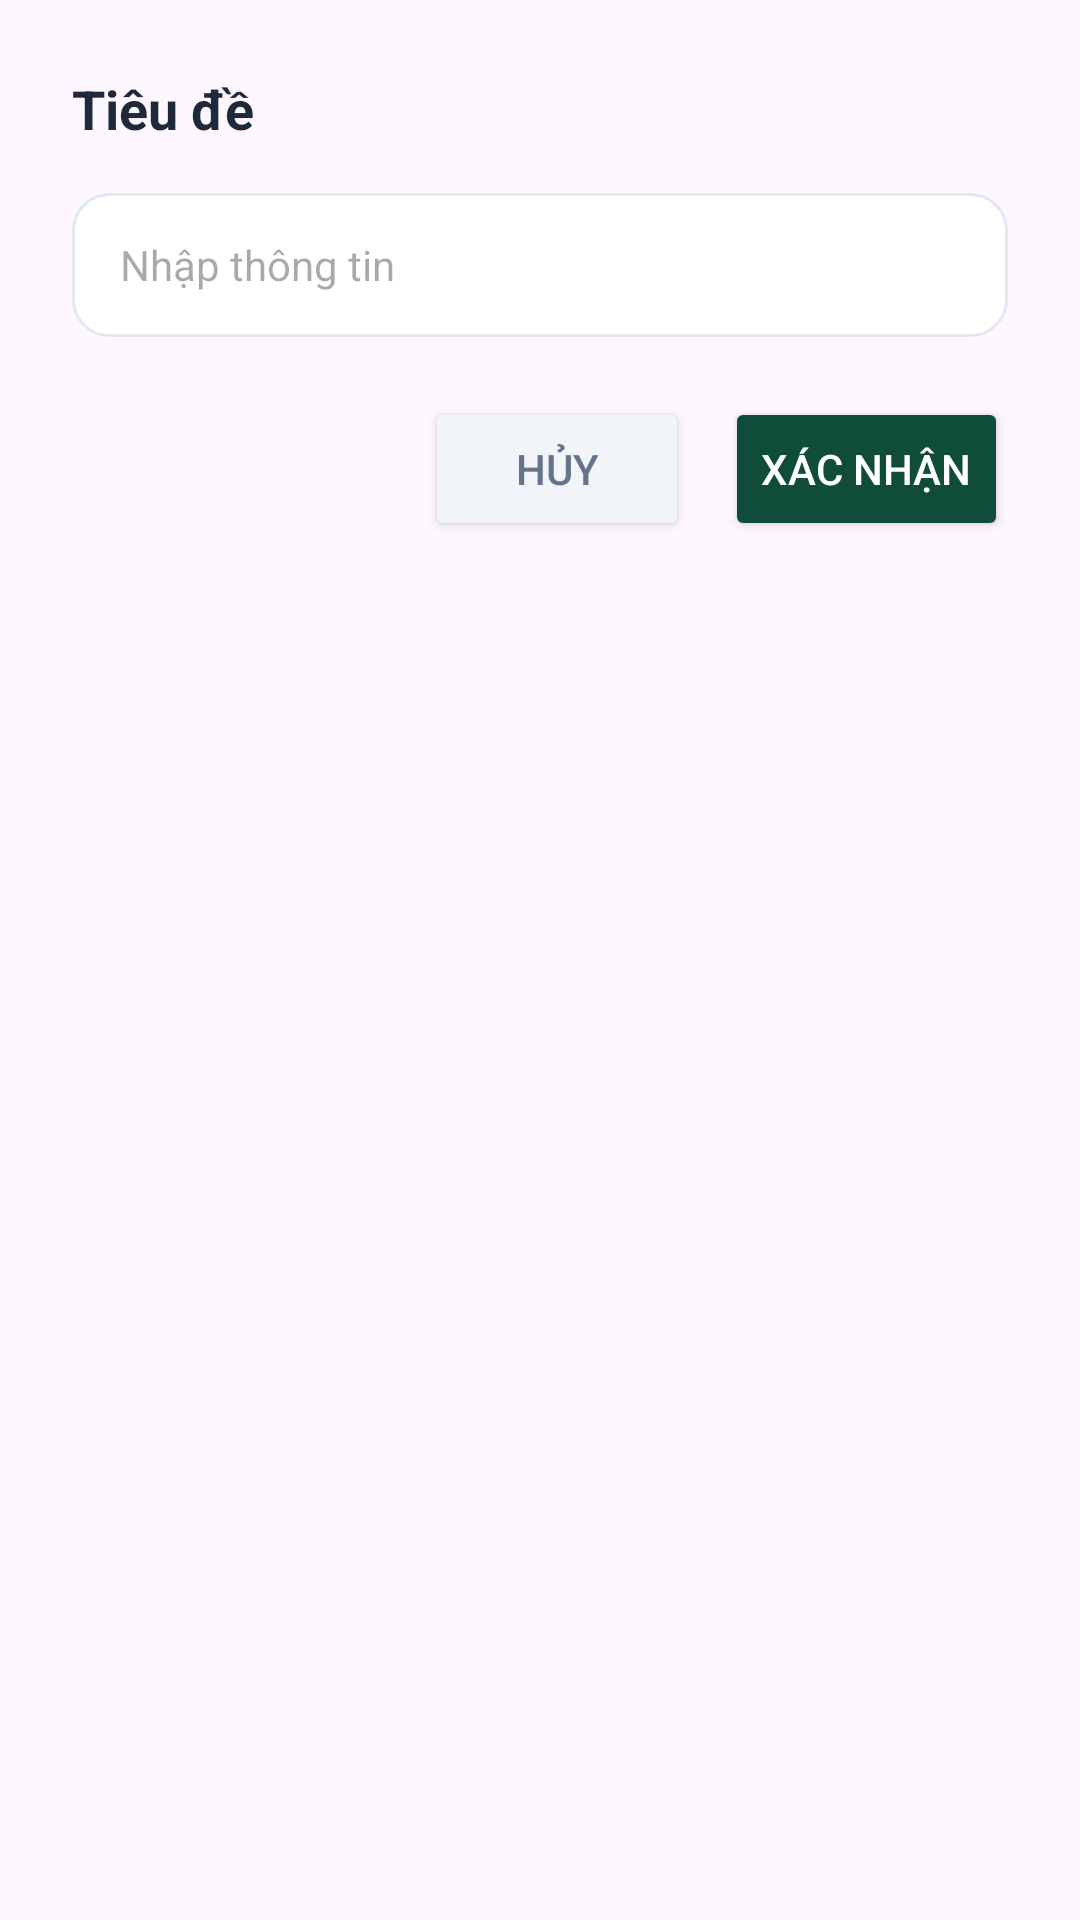

The Android layout XML behind this screen, and the referenced resources:
<!-- AndroidManifest.xml: application theme Theme.Industrial_and_Commercial_Bank_of_TDTU -->
<!-- res/layout/dialog_generic_form.xml -->
<?xml version="1.0" encoding="utf-8"?>
<LinearLayout xmlns:android="http://schemas.android.com/apk/res/android"
    android:layout_width="match_parent"
    android:layout_height="wrap_content"
    android:orientation="vertical"
    android:padding="24dp"
    android:background="@drawable/bg_card_white">

    <TextView
        android:id="@+id/tvDialogTitle"
        android:layout_width="wrap_content"
        android:layout_height="wrap_content"
        android:text="Tiêu đề"
        android:textSize="18sp"
        android:textStyle="bold"
        android:textColor="#1E293B"
        android:layout_marginBottom="16dp"/>

    <EditText
        android:id="@+id/etInput1"
        android:layout_width="match_parent"
        android:layout_height="48dp"
        android:hint="Nhập thông tin"
        android:background="@drawable/bg_input_rounded"
        android:paddingHorizontal="16dp"
        android:layout_marginBottom="12dp"
        android:textSize="14sp"/>

    <EditText
        android:id="@+id/etInput2"
        android:layout_width="match_parent"
        android:layout_height="48dp"
        android:hint="Nhập thêm thông tin"
        android:background="@drawable/bg_input_rounded"
        android:paddingHorizontal="16dp"
        android:layout_marginBottom="12dp"
        android:textSize="14sp"
        android:visibility="gone"/>

    <LinearLayout
        android:layout_width="match_parent"
        android:layout_height="wrap_content"
        android:orientation="horizontal"
        android:gravity="end"
        android:layout_marginTop="8dp">

        <Button
            android:id="@+id/btnCancel"
            android:layout_width="wrap_content"
            android:layout_height="wrap_content"
            android:text="Hủy"
            android:backgroundTint="#F1F5F9"
            android:textColor="#64748B"
            android:layout_marginEnd="12dp"/>

        <Button
            android:id="@+id/btnConfirm"
            android:layout_width="wrap_content"
            android:layout_height="wrap_content"
            android:text="Xác nhận"
            android:backgroundTint="#0F4C3A"
            android:textColor="#FFFFFF" />

    </LinearLayout>

</LinearLayout>
<!-- resources referenced by this layout -->
<resources>
  <!-- drawable bg_input_rounded (drawable) -->
  <?xml version="1.0" encoding="utf-8"?>
  <shape xmlns:android="http://schemas.android.com/apk/res/android"
      android:shape="rectangle">
      
      <solid android:color="#FFFFFF" />
  
      
      <corners android:radius="12dp" />
  
      
      <stroke
          android:width="1dp"
          android:color="#E2E8F0" />
  </shape>
  <style name="Theme.Industrial_and_Commercial_Bank_of_TDTU" parent="Base.Theme.Industrial_and_Commercial_Bank_of_TDTU" />
  <style name="Base.Theme.Industrial_and_Commercial_Bank_of_TDTU" parent="Theme.Material3.DayNight.NoActionBar">
          
          
      </style>
</resources>
